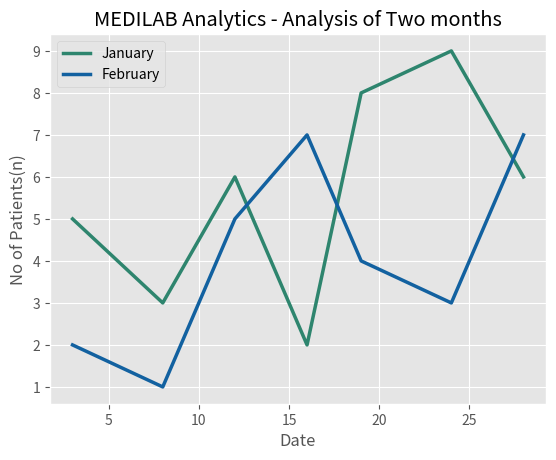

This chart was generated by the following Python code:
from matplotlib import pyplot as plt
from matplotlib import style
#plt.style.use('dark_background')
plt.style.use('ggplot')
x = [5,3,6,2,8,9,6]
y = [3,8,12,16,19,24,28]
x2 = [2,1,5,7,4,3,7]
y2 = [3,8,12,16,19,24,28]
plt.plot(y,x,color='#2e856e',label='January',linewidth=2.5)
plt.plot(y2,x2,color='#1261a0',label='February',linewidth=2.5)
plt.title('MEDILAB Analytics - Analysis of Two months')
plt.xlabel('Date')
plt.ylabel('No of Patients(n)')
plt.legend()
#plt.grid(True,color='k')
plt.show()
